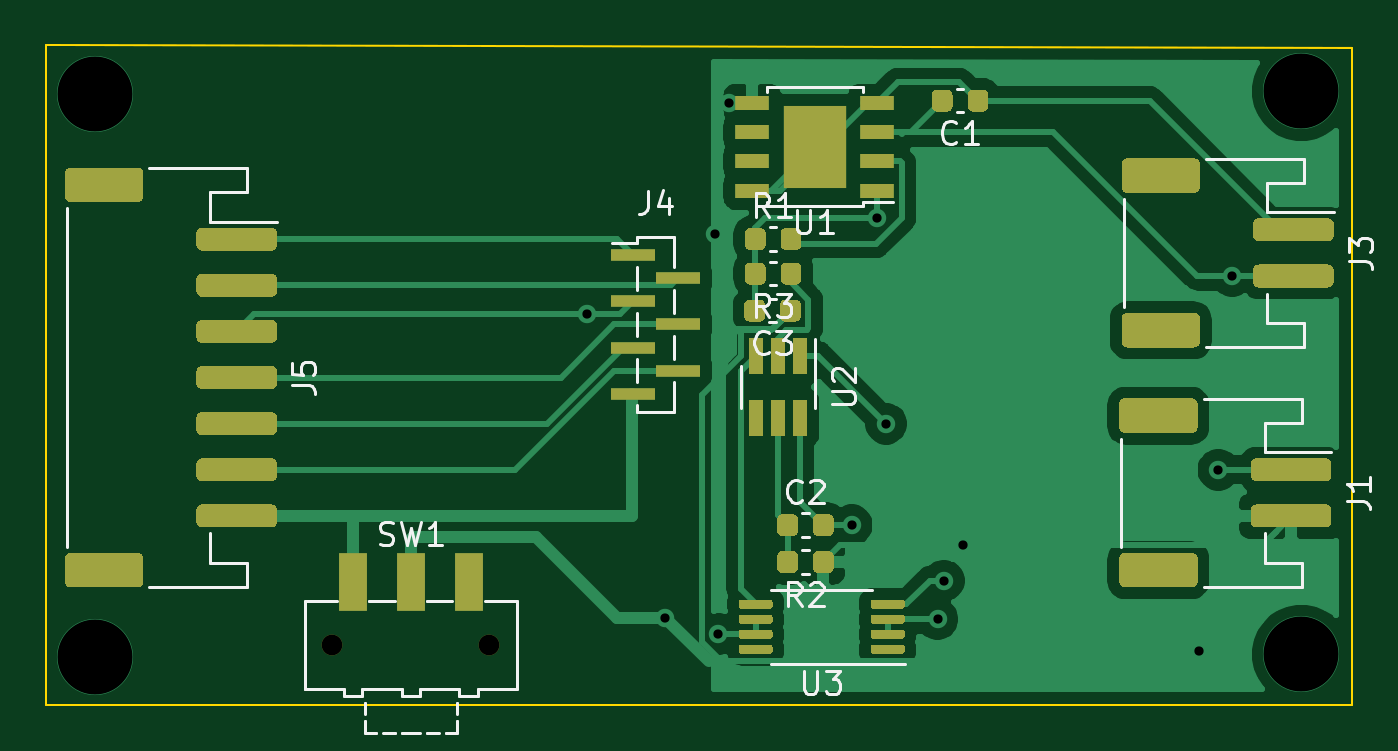
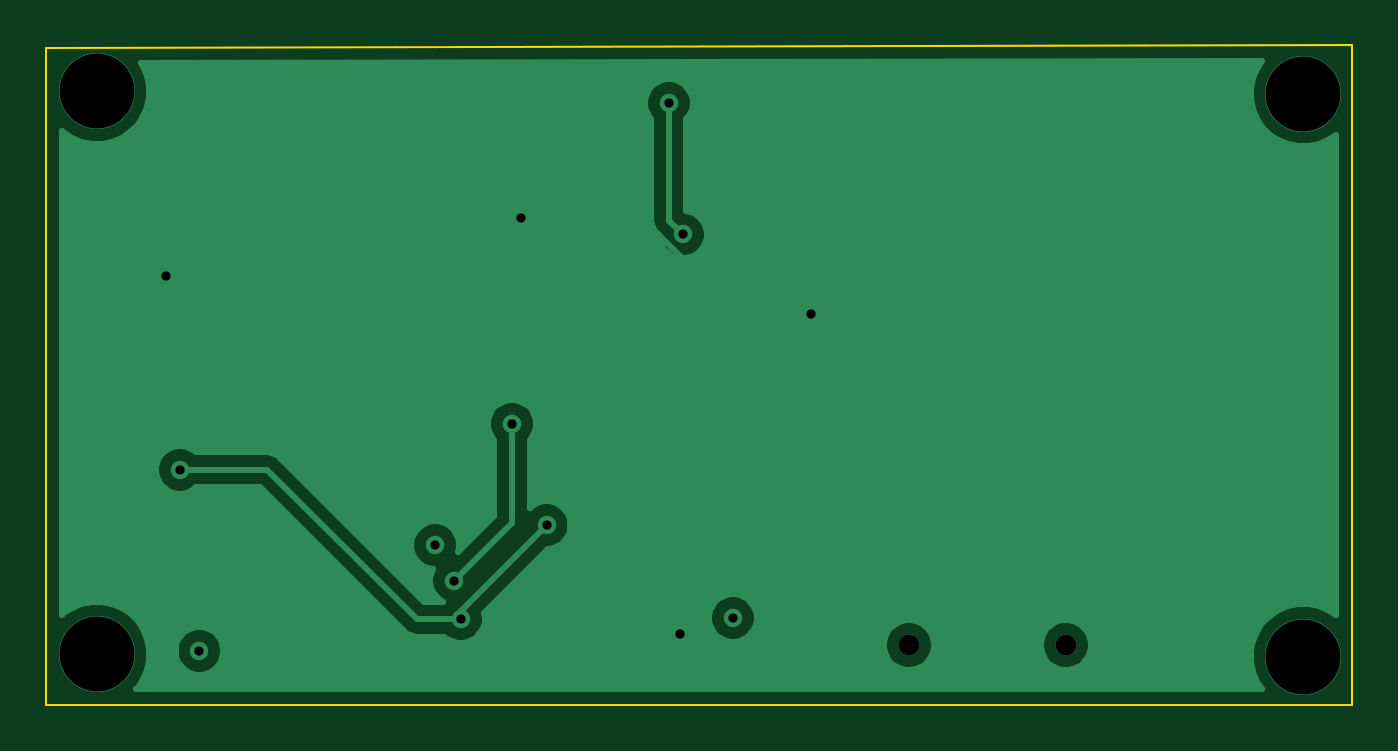
Circuit board: 11 layer files. Board 56.6 x 28.6 mm.
- bottom_copper: network-Bottom_Cu.gbr (24496 bytes)
- bottom_mask: network-Bottom_Mask.gbr (571 bytes)
- paste: network-Bottom_Paste.gbr (472 bytes)
- bottom_silk: network-Bottom_Silk.gbr (473 bytes)
- outline: network-EdgeCuts.gbr (702 bytes)
- drill: network-NPTH.drl (348 bytes)
- drill: network-PTH.drl (593 bytes)
- top_copper: network-Top_Cu.gbr (64666 bytes)
- top_mask: network-Top_Mask.gbr (14225 bytes)
- paste: network-Top_Paste.gbr (14144 bytes)
- top_silk: network-Top_Silk.gbr (14166 bytes)

=== bottom_copper: network-Bottom_Cu.gbr (24496 bytes, source omitted) ===
=== bottom_mask: network-Bottom_Mask.gbr ===
%TF.GenerationSoftware,KiCad,Pcbnew,(5.1.10-1-10_14)*%
%TF.CreationDate,2021-06-10T15:38:40+08:00*%
%TF.ProjectId,network,6e657477-6f72-46b2-9e6b-696361645f70,rev?*%
%TF.SameCoordinates,Original*%
%TF.FileFunction,Soldermask,Bot*%
%TF.FilePolarity,Negative*%
%FSLAX46Y46*%
G04 Gerber Fmt 4.6, Leading zero omitted, Abs format (unit mm)*
G04 Created by KiCad (PCBNEW (5.1.10-1-10_14)) date 2021-06-10 15:38:40*
%MOMM*%
%LPD*%
G01*
G04 APERTURE LIST*
%ADD10C,0.900000*%
G04 APERTURE END LIST*
D10*
%TO.C,SW1*%
X118900000Y-105800000D03*
X112100000Y-105800000D03*
%TD*%
M02*

=== paste: network-Bottom_Paste.gbr ===
%TF.GenerationSoftware,KiCad,Pcbnew,(5.1.10-1-10_14)*%
%TF.CreationDate,2021-06-10T15:38:40+08:00*%
%TF.ProjectId,network,6e657477-6f72-46b2-9e6b-696361645f70,rev?*%
%TF.SameCoordinates,Original*%
%TF.FileFunction,Paste,Bot*%
%TF.FilePolarity,Positive*%
%FSLAX46Y46*%
G04 Gerber Fmt 4.6, Leading zero omitted, Abs format (unit mm)*
G04 Created by KiCad (PCBNEW (5.1.10-1-10_14)) date 2021-06-10 15:38:40*
%MOMM*%
%LPD*%
G01*
G04 APERTURE LIST*
G04 APERTURE END LIST*
M02*

=== bottom_silk: network-Bottom_Silk.gbr ===
%TF.GenerationSoftware,KiCad,Pcbnew,(5.1.10-1-10_14)*%
%TF.CreationDate,2021-06-10T15:38:40+08:00*%
%TF.ProjectId,network,6e657477-6f72-46b2-9e6b-696361645f70,rev?*%
%TF.SameCoordinates,Original*%
%TF.FileFunction,Legend,Bot*%
%TF.FilePolarity,Positive*%
%FSLAX46Y46*%
G04 Gerber Fmt 4.6, Leading zero omitted, Abs format (unit mm)*
G04 Created by KiCad (PCBNEW (5.1.10-1-10_14)) date 2021-06-10 15:38:40*
%MOMM*%
%LPD*%
G01*
G04 APERTURE LIST*
G04 APERTURE END LIST*
M02*

=== outline: network-EdgeCuts.gbr ===
%TF.GenerationSoftware,KiCad,Pcbnew,(5.1.10-1-10_14)*%
%TF.CreationDate,2021-06-10T15:38:40+08:00*%
%TF.ProjectId,network,6e657477-6f72-46b2-9e6b-696361645f70,rev?*%
%TF.SameCoordinates,Original*%
%TF.FileFunction,Profile,NP*%
%FSLAX46Y46*%
G04 Gerber Fmt 4.6, Leading zero omitted, Abs format (unit mm)*
G04 Created by KiCad (PCBNEW (5.1.10-1-10_14)) date 2021-06-10 15:38:40*
%MOMM*%
%LPD*%
G01*
G04 APERTURE LIST*
%TA.AperFunction,Profile*%
%ADD10C,0.100000*%
%TD*%
G04 APERTURE END LIST*
D10*
X156300000Y-79900000D02*
X156300000Y-108400000D01*
X99700000Y-79800000D02*
X99700000Y-108400000D01*
X156300000Y-79900000D02*
X99700000Y-79800000D01*
X99700000Y-108400000D02*
X156300000Y-108400000D01*
M02*

=== drill: network-NPTH.drl ===
M48
; DRILL file {KiCad (5.1.10-1-10_14)} date Thursday, June 10, 2021 at 03:38:40 PM
; FORMAT={-:-/ absolute / metric / decimal}
; #@! TF.CreationDate,2021-06-10T15:38:40+08:00
; #@! TF.GenerationSoftware,Kicad,Pcbnew,(5.1.10-1-10_14)
; #@! TF.FileFunction,NonPlated,1,2,NPTH
FMAT,2
METRIC
T1C0.900
%
G90
G05
T1
X112.1Y-105.8
X118.9Y-105.8
T0
M30

=== drill: network-PTH.drl ===
M48
; DRILL file {KiCad (5.1.10-1-10_14)} date Thursday, June 10, 2021 at 03:38:40 PM
; FORMAT={-:-/ absolute / metric / decimal}
; #@! TF.CreationDate,2021-06-10T15:38:40+08:00
; #@! TF.GenerationSoftware,Kicad,Pcbnew,(5.1.10-1-10_14)
; #@! TF.FileFunction,Plated,1,2,PTH
FMAT,2
METRIC
T1C0.400
T2C3.250
%
G90
G05
T1
X123.15Y-91.45
X126.525Y-104.625
X128.7Y-88.0
X128.825Y-105.325
X129.3Y-82.295
X134.6Y-100.6
X135.7Y-87.3
X136.1Y-96.2
X138.325Y-104.675
X138.6Y-103.0
X139.425Y-101.475
X149.65Y-106.05
X150.5Y-98.2
X151.1Y-89.8
T2
X101.8Y-81.9
X101.8Y-106.3
X154.1Y-81.8
X154.1Y-106.2
T0
M30

=== top_copper: network-Top_Cu.gbr (64666 bytes, source omitted) ===
=== top_mask: network-Top_Mask.gbr (14225 bytes, source omitted) ===
=== paste: network-Top_Paste.gbr (14144 bytes, source omitted) ===
=== top_silk: network-Top_Silk.gbr (14166 bytes, source omitted) ===
